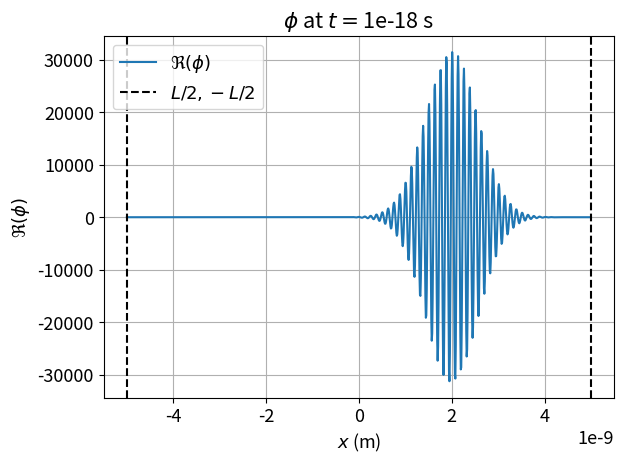
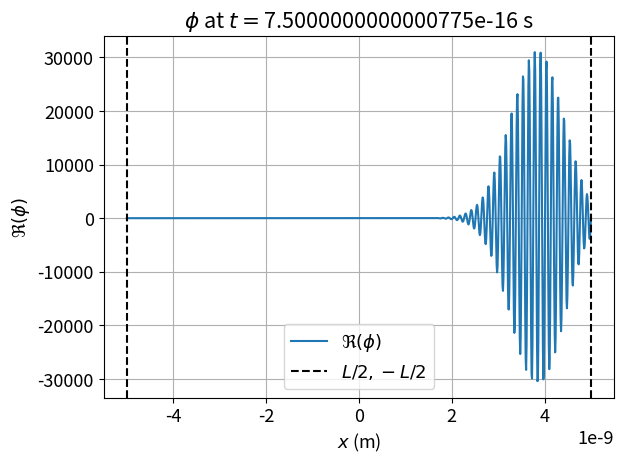
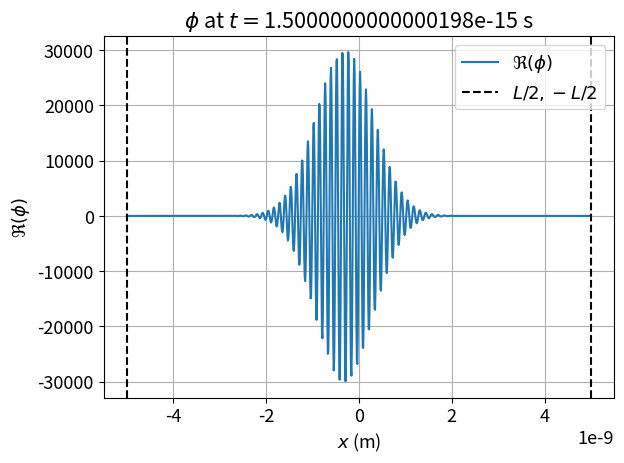
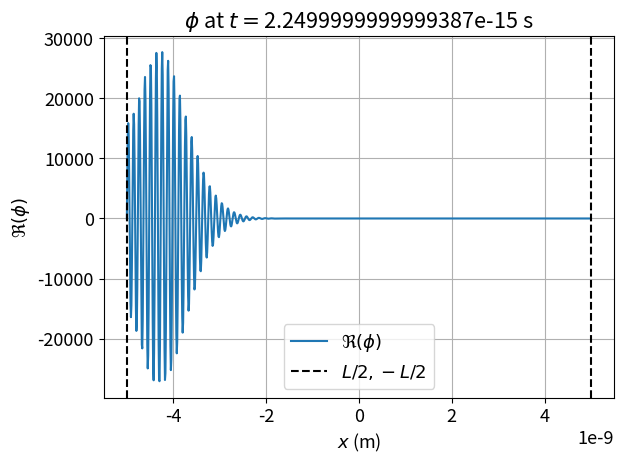
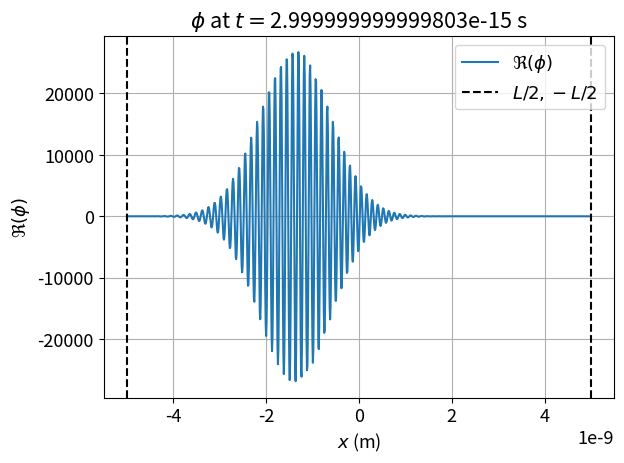
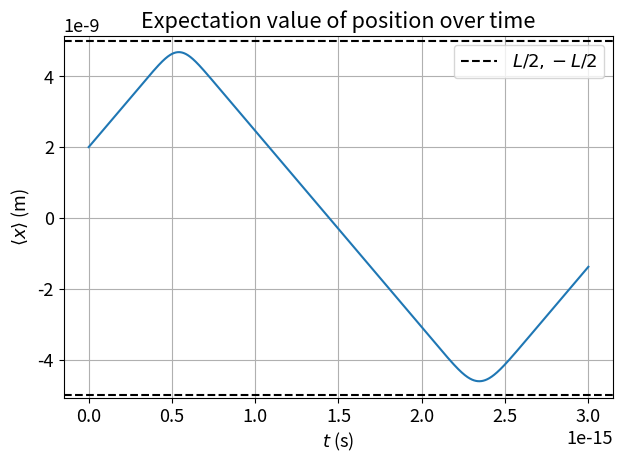
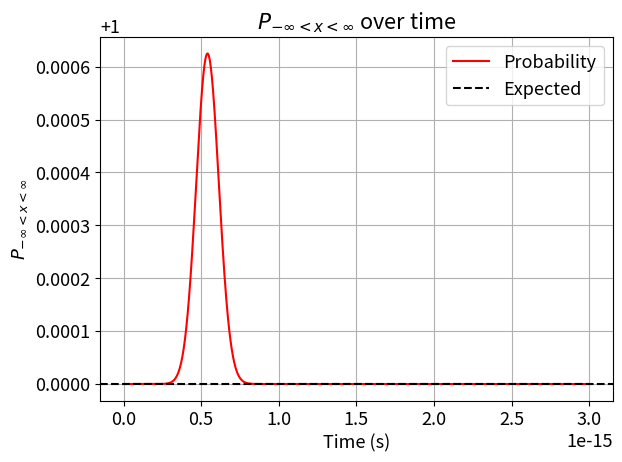
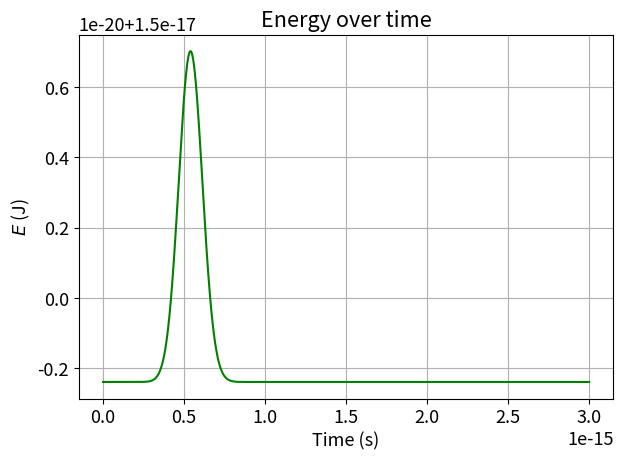

The matplotlib source for these figures, in order:
"""
PHY 407: Computational Physics, Lab 09, Question 01
Author: John Wood
Date: November 28, 2022

In this script, we use the Crank-Nicholson algorithm to solve for the wavefunction of an electron in an infinite
square well over time. Initial conditions are set, the psi is found over a set number of time steps, each separated
by dt seconds. The real part of psi is plotted at some defined times. The expectation value of position is found and
plotted against time. The normalization of psi is found and plotted over time. Energy is found over time. Both of
these quantities should be conserved, and statistics to check this are printed.

Outputs:
    - Lab09_Q01_b_9.png: psi at 0*T where T is the final time
    - Lab09_Q01_b_0.25.png
    - Lab09_Q01_b_0.5.png
    - Lab09_Q01_b_0.75.png
    - Lab09_Q01_b_1.png
    - Lab09_Q01_b_trajectory.png: Expectation value of position over time

    - Lab09_Q01_c_norm.png: Normalization of psi over time
    - Lab09_Q01_c_energy.png: Energy of psi over time

    - Printed: progress updates
    - Printed: Greatest absolute error of normalization
    - Printed: Range, std, and mean of energy

"""

# ============ PSEUDOCODE ==============================================================================================
# import functions for integration, numpy, plotting, and linear algebra
# Define plotting preferences
# Define given problem constants (potential function, phi(t=0), L, m, space and time axes)
#
# Define array to store phi over time with dimensions (time steps, space steps)
# Set initial conditions in this array
# Set phi to be 0 at boundaries (since potential is infinite there)
#
# ------------ Question 1A ---------------------------------------------------------------------------------------------
# From problem constants, calculate the discretized Hamiltonian
# Use the Crank-Nicholson algorithm to step phi forward in time, saving results:
#   For each time step but the last:
#       Find psi at next time step (only non-boundary points) using matrix multiplication from lab handout and LU
#       decomposition
#
# ------------ Question 1B ---------------------------------------------------------------------------------------------
# For each required psi plotting time:
#   Plot the real part of psi at that time
#
# Define empty array for expectation value of position over time with length [time steps]
# For each time step: populate array using Equation 4 from lab handout. Take only real part of integral result
# Plot expectation value of position over time
#
# ------------ Question 1C ---------------------------------------------------------------------------------------------
# Create empty `normalization over time' array with length [time steps]
# For each time step: populate array using Equation 3 from lab handout (except the left hand side might not be 1).
#   Take only real part of integral result
# Print greatest difference of normalization from 1
# Plot normalization over time
#
# Create empty array for energy over time with length [time steps]
# For each time step:
#   Populate array using Equation 4 from lab handout and Hamiltonian from Question 1A
#   Note: H_D only works for non-boundary points. Operated psi's must be padded on both sides with a zero.
# Print energy range, STD and mean
# Plot energy over time
#
# ======================================================================================================================

import numpy as np
import scipy.constants as spc
import matplotlib.pyplot as plt
from math import sqrt, pi, floor
from scipy.integrate import simpson
from scipy.linalg import lu_factor, lu_solve

# ============ SETUP ===================================================================================================
print('============ SETUP ============================================================================================')
# Plotting preferences
fig_size = (6.4, 4.8)
dpi = 300
plt.rcParams.update({'font.size': 13})
plotting_fracs = (0, 0.25, 0.5, 0.75, 1) # fractions of final integration time

# Physical constants
m = 9.109e-31 # kg
L = 1e-8 # m

sigma = L / 25
kappa = 500 / L
x_0 = L / 5
phi_0 = sqrt(1 / (abs(sigma) * sqrt(2 * pi)))

# Integration constants
spatial_segments = 1024 # should be even and greater than four
time_steps = 3000

# Integration segments without boundary points
non_bound_segments = 1024 - 2

dx = L / spatial_segments # m
dt = 1e-18 # s

space_axis = np.linspace(-L / 2, L / 2, spatial_segments)
# The line below is perhaps inefficient (I could have used np.arange), but using a cumulative sum ensures the
# separation between time steps is (more or less) constant and there is exactly the desired quantity of time steps
time_axis = np.cumsum(np.ones(time_steps) * dt)

# More physical constants
phi_t_0 = phi_0 * np.exp(-((space_axis - x_0) ** 2 / (4 * sigma ** 2)) + (complex(0, 1) * kappa * space_axis))
potential = 0 # (since we are not concerned with the boundaries)

# Results array
phi = np.empty((time_steps, spatial_segments), complex)
# Set initial conditions
phi[0, :] = phi_t_0
# Set known conditions
phi[:, 0] = complex(0, 0)
phi[:, -1] = complex(0, 0)

print('Done setup of constants.')

# ============ QUESTION 1A =============================================================================================
print()
print('============ QUESTION 1A ======================================================================================')
print('Calculating H_D and doing LU decomposition...')
# Calculate the discretized Hamiltonian, L matrix and R matrix
A = - (spc.hbar ** 2) / (2 * m * (dx ** 2))
# In general, B is not constants, but it is here since potential is constant where we are integrating (inside the
# spatial boundary)
B = potential - (2 * A)

H_D = (np.eye(non_bound_segments) * B) + A * (np.eye(non_bound_segments, k=-1) + np.eye(non_bound_segments, k=1))
next_matrix = np.eye(non_bound_segments) + (complex(0, 1) * (dt / (2 * spc.hbar)) * H_D)
previous_matrix = np.eye(non_bound_segments) - (complex(0, 1) * (dt / (2 * spc.hbar)) * H_D)

# Perform lu decomposition of next_matrix (L matrix)
lu, piv = lu_factor(next_matrix)
print('Done.\n')

# For each time step but the last, find psi at the next time
for n in range(time_steps - 1):
    if (n + 1) % 600 == 0:
        print(f'Setting phi at time step {n + 1} of {time_steps}')
    v = np.matmul(previous_matrix, phi[n, 1:-1])
    phi[n + 1, 1:-1] = lu_solve((lu, piv), v)
print('Done numerical integration.')

# ============ QUESTION 1B =============================================================================================
print()
print('============ QUESTION 1B ======================================================================================')
# Plot particle paths
for frac in plotting_fracs:
    time_index = floor((time_steps - 1) * frac)
    time = time_axis[time_index] # s

    plt.figure(figsize=fig_size, dpi=dpi)

    plt.plot(space_axis, np.real(phi[time_index, :]), label=r'$\Re(\phi)$')
    plt.axvline(L / 2, c='black', ls='--', label=r'$L/2, -L/2$')
    plt.axvline(- L / 2, c='black', ls='--')

    plt.title(rf'$\phi$ at $t=${time} s')
    plt.xlabel(r'$x$ (m)')
    plt.ylabel(r'$\Re(\phi)$')
    plt.grid()
    plt.legend()

    plt.tight_layout()
    plt.savefig(f'Lab09_Q01_b_{frac}.png')
    plt.close()

    print(f'Plotted phi at t = {frac} * T')

# Calculate expectation value of position
expected_position = np.empty(time_steps, float)
for t in range(time_steps):
    phi_t = phi[t, :]
    integrands = np.conj(phi_t) * (space_axis * phi_t)
    expected_position[t] = np.real(simpson(integrands, space_axis))

print()
print('Calculated expectation value of position.')

# Plot expectation value of position over time
plt.figure(figsize=fig_size, dpi=dpi)

plt.plot(time_axis, expected_position)
plt.axhline(L / 2, c='black', ls='--', label=r'$L/2, -L/2$')
plt.axhline(- L / 2, c='black', ls='--')

plt.title('Expectation value of position over time')
plt.xlabel(r'$t$ (s)')
plt.ylabel(r'$\langle x\rangle$ (m)')
plt.grid()
plt.legend()

plt.tight_layout()
plt.savefig(f'Lab09_Q01_b_tajectory.png')
plt.close()
print('Expectation value of position plotted.')

# ============ QUESTION 2C =============================================================================================
print()
print('============ QUESTION 2C ======================================================================================')

# Check normalization over time
print('Normalization -------------------------------------------------------------------------------------------------')
normalization = np.empty(time_steps, float)
for t in range(time_steps):
    phi_t = phi[t, :]
    # Note, the integrands must be real. This is assured by using np.abs
    integrands = np.abs(phi_t) ** 2
    normalization[t] = simpson(integrands, space_axis)

plt.figure(figsize=fig_size, dpi=dpi)
plt.plot(time_axis, normalization, label='Probability', c='red')
plt.axhline(1, c='black', ls='--', label='Expected')

plt.title(r'$P_{-\infty<x<\infty}$ over time')
plt.xlabel('Time (s)')
plt.ylabel(r'$P_{-\infty<x<\infty}$')
plt.grid()
plt.legend()

plt.tight_layout()
plt.savefig('Lab09_Q01_c_norm.png')
plt.close()

print('Normalization calculated and plotted.')
print(f'Greatest absolute error: {np.format_float_scientific(np.amax(np.abs(normalization - 1)), 3)}')

# Check energy conservation
print()
print('Energy --------------------------------------------------------------------------------------------------------')
energy = np.empty(time_steps, float)
for t in range(time_steps):
    if (t + 1) % 600 == 0:
        print(f'Calculating energy at time step {t + 1} of {time_steps}')
    phi_t = phi[t, :]
    operated_phi_t = np.pad(np.matmul(H_D, phi_t[1:-1]), (1,), 'constant')
    integrands = np.conj(phi_t) * operated_phi_t
    energy[t] = np.real(simpson(integrands, space_axis))

print('Energy calculated.')
print()

plt.figure(figsize=fig_size, dpi=dpi)
plt.plot(time_axis, energy, c='green')

plt.title('Energy over time')
plt.xlabel('Time (s)')
plt.ylabel(r'$E$ (J)')
plt.grid()

plt.tight_layout()
plt.savefig('Lab09_Q01_c_energy.png')
plt.close()

e_range = np.amax(energy) - np.amin(energy)
print(f'Range: {np.format_float_scientific(e_range, 3)} J')
print(f'STD (ddof=1): {np.format_float_scientific(np.std(energy, ddof=1), 3)} J')
print(f'Mean: {np.format_float_scientific(np.mean(energy), 3)} J')
